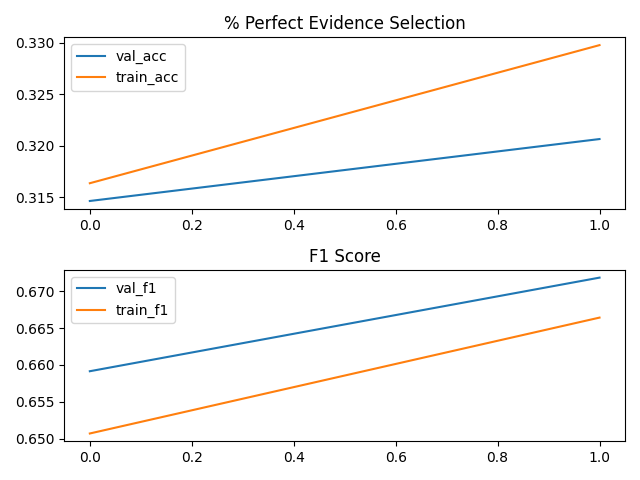

The table this chart was drawn from, first rows:
epoch, train_acc, val_acc, train_f1, val_f1
-1, 0.3164, 0.3146, 0.6507, 0.6591
0, 0.3298, 0.3206, 0.6664, 0.6719
